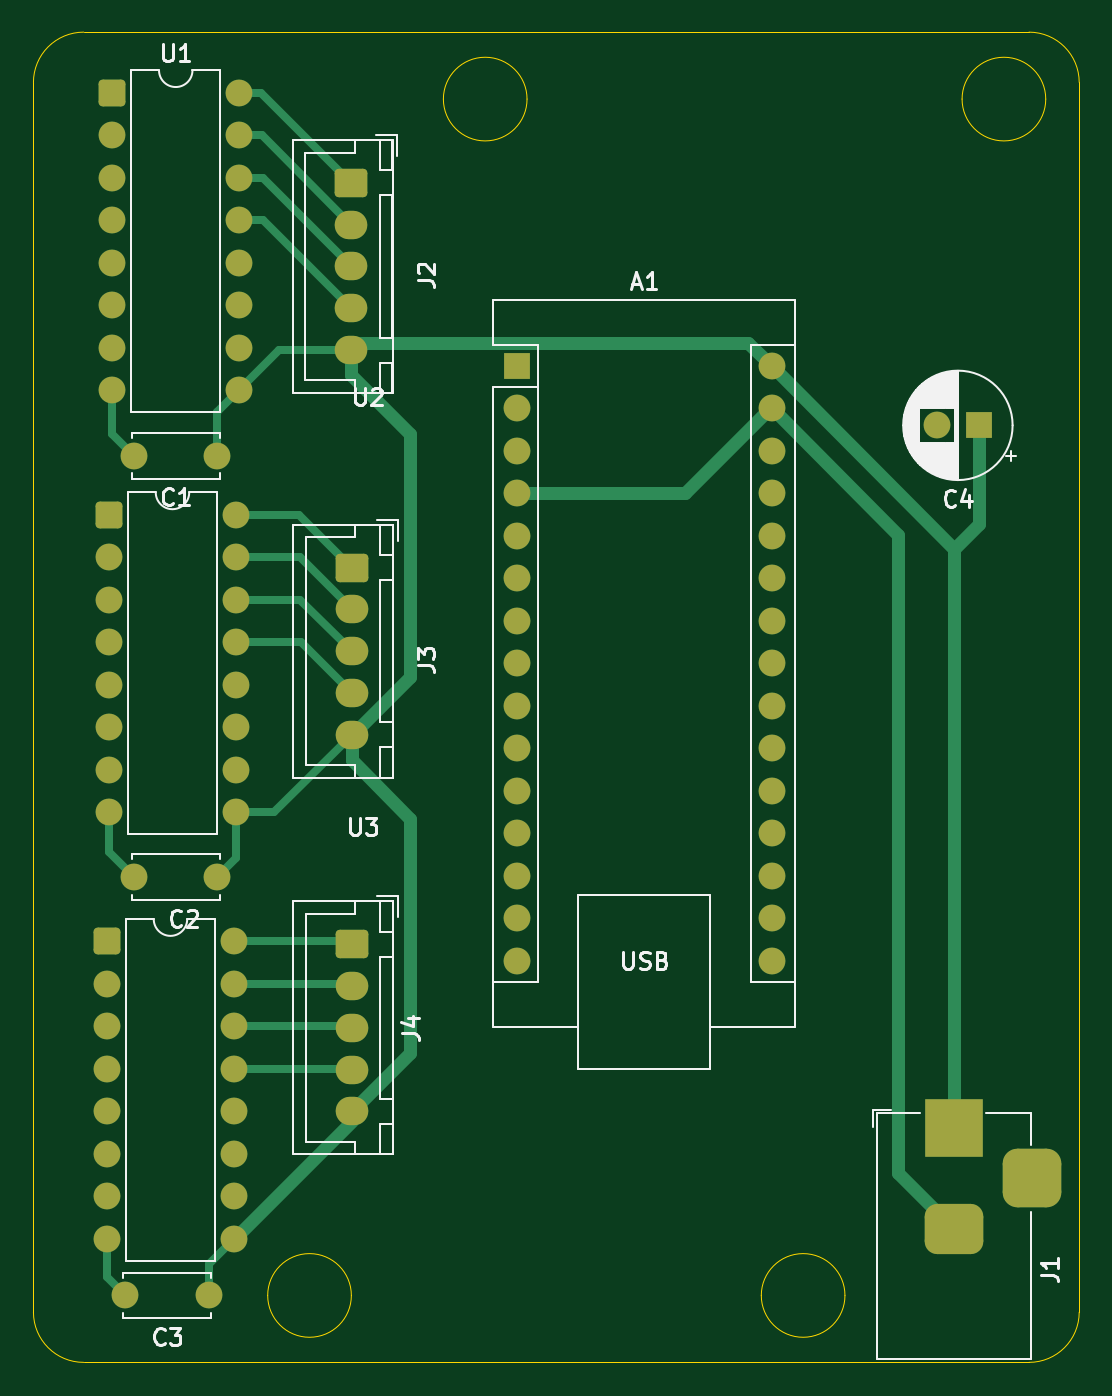
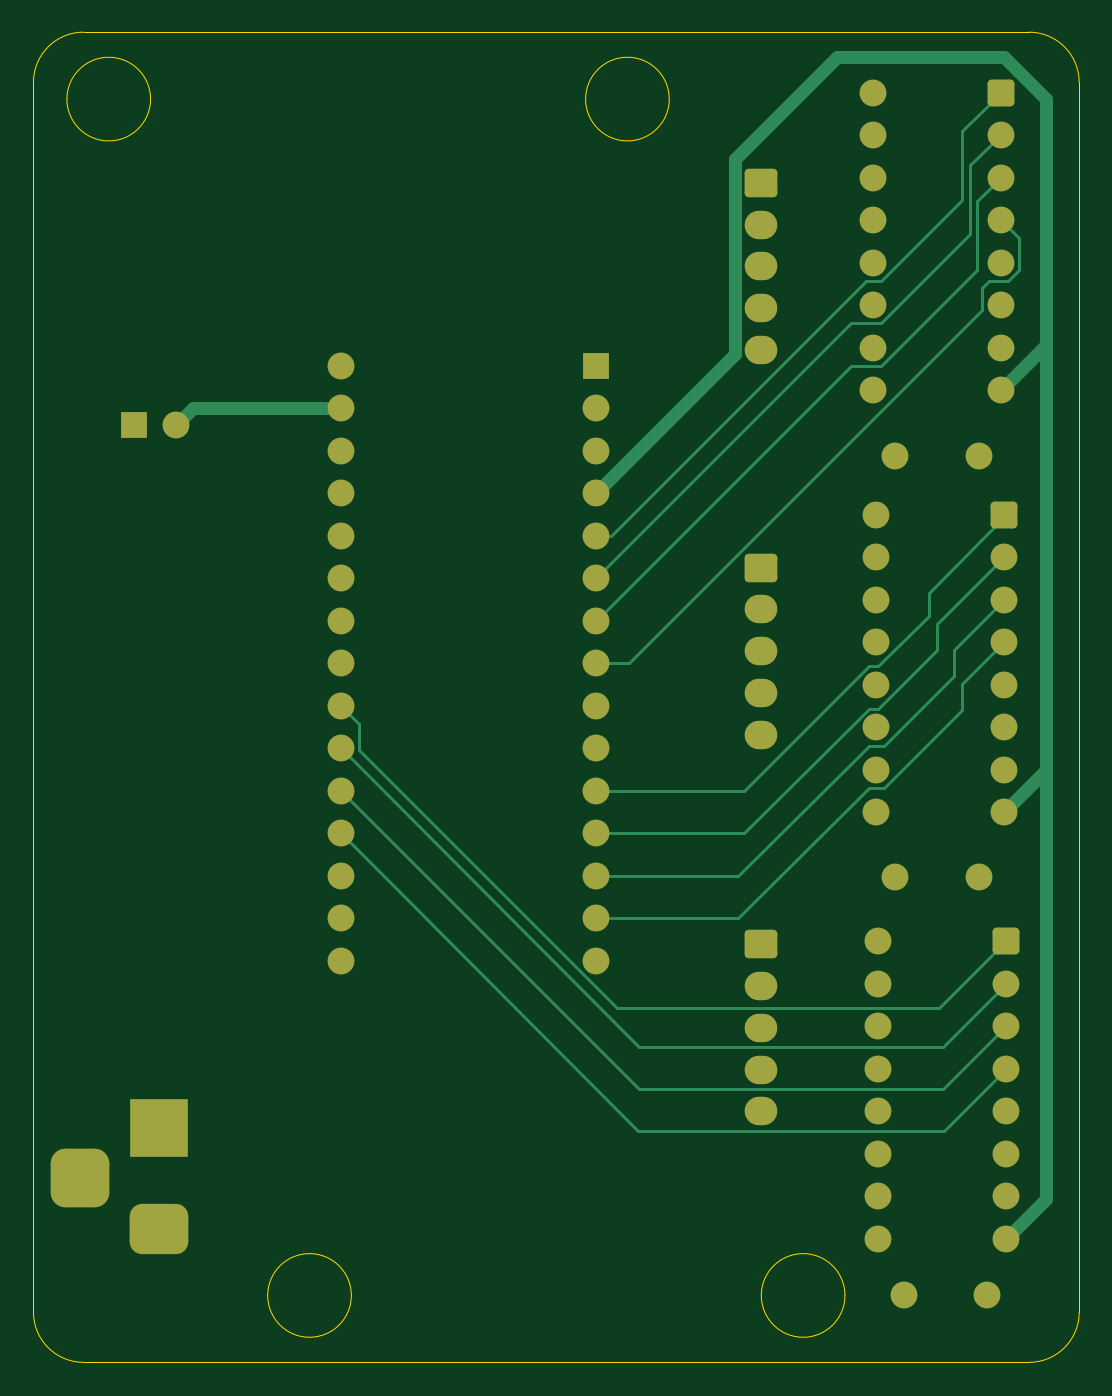
Circuit board: 9 layer files. Board 62.5 x 79.5 mm.
- bottom_copper: motorControlBoard-B_Cu.gbr (12832 bytes)
- bottom_mask: motorControlBoard-B_Mask.gbr (4392 bytes)
- paste: motorControlBoard-B_Paste.gbr (460 bytes)
- bottom_silk: motorControlBoard-B_Silkscreen.gbr (461 bytes)
- outline: motorControlBoard-Edge_Cuts.gbr (1596 bytes)
- top_copper: motorControlBoard-F_Cu.gbr (12600 bytes)
- top_mask: motorControlBoard-F_Mask.gbr (4392 bytes)
- paste: motorControlBoard-F_Paste.gbr (460 bytes)
- top_silk: motorControlBoard-F_Silkscreen.gbr (26447 bytes)

=== bottom_copper: motorControlBoard-B_Cu.gbr (12832 bytes, source omitted) ===
=== bottom_mask: motorControlBoard-B_Mask.gbr ===
%TF.GenerationSoftware,KiCad,Pcbnew,9.0.0*%
%TF.CreationDate,2025-06-10T08:07:58+03:00*%
%TF.ProjectId,motorControlBoard,6d6f746f-7243-46f6-9e74-726f6c426f61,rev?*%
%TF.SameCoordinates,Original*%
%TF.FileFunction,Soldermask,Bot*%
%TF.FilePolarity,Negative*%
%FSLAX46Y46*%
G04 Gerber Fmt 4.6, Leading zero omitted, Abs format (unit mm)*
G04 Created by KiCad (PCBNEW 9.0.0) date 2025-06-10 08:07:58*
%MOMM*%
%LPD*%
G01*
G04 APERTURE LIST*
G04 Aperture macros list*
%AMRoundRect*
0 Rectangle with rounded corners*
0 $1 Rounding radius*
0 $2 $3 $4 $5 $6 $7 $8 $9 X,Y pos of 4 corners*
0 Add a 4 corners polygon primitive as box body*
4,1,4,$2,$3,$4,$5,$6,$7,$8,$9,$2,$3,0*
0 Add four circle primitives for the rounded corners*
1,1,$1+$1,$2,$3*
1,1,$1+$1,$4,$5*
1,1,$1+$1,$6,$7*
1,1,$1+$1,$8,$9*
0 Add four rect primitives between the rounded corners*
20,1,$1+$1,$2,$3,$4,$5,0*
20,1,$1+$1,$4,$5,$6,$7,0*
20,1,$1+$1,$6,$7,$8,$9,0*
20,1,$1+$1,$8,$9,$2,$3,0*%
G04 Aperture macros list end*
%ADD10RoundRect,0.250000X-0.550000X-0.550000X0.550000X-0.550000X0.550000X0.550000X-0.550000X0.550000X0*%
%ADD11C,1.600000*%
%ADD12R,1.600000X1.600000*%
%ADD13O,1.600000X1.600000*%
%ADD14R,3.500000X3.500000*%
%ADD15RoundRect,0.750000X1.000000X-0.750000X1.000000X0.750000X-1.000000X0.750000X-1.000000X-0.750000X0*%
%ADD16RoundRect,0.875000X0.875000X-0.875000X0.875000X0.875000X-0.875000X0.875000X-0.875000X-0.875000X0*%
%ADD17RoundRect,0.250000X-0.725000X0.600000X-0.725000X-0.600000X0.725000X-0.600000X0.725000X0.600000X0*%
%ADD18O,1.950000X1.700000*%
G04 APERTURE END LIST*
D10*
%TO.C,U2*%
X68500000Y-63840000D03*
D11*
X68500000Y-66380000D03*
X68500000Y-68920000D03*
X68500000Y-71460000D03*
X68500000Y-74000000D03*
X68500000Y-76540000D03*
X68500000Y-79080000D03*
X68500000Y-81620000D03*
X76120000Y-81620000D03*
X76120000Y-79080000D03*
X76120000Y-76540000D03*
X76120000Y-74000000D03*
X76120000Y-71460000D03*
X76120000Y-68920000D03*
X76120000Y-66380000D03*
X76120000Y-63840000D03*
%TD*%
%TO.C,C2*%
X75000000Y-85500000D03*
X70000000Y-85500000D03*
%TD*%
D12*
%TO.C,A1*%
X92890000Y-54950000D03*
D13*
X92890000Y-57490000D03*
X92890000Y-60030000D03*
X92890000Y-62570000D03*
X92890000Y-65110000D03*
X92890000Y-67650000D03*
X92890000Y-70190000D03*
X92890000Y-72730000D03*
X92890000Y-75270000D03*
X92890000Y-77810000D03*
X92890000Y-80350000D03*
X92890000Y-82890000D03*
X92890000Y-85430000D03*
X92890000Y-87970000D03*
X92890000Y-90510000D03*
X108130000Y-90510000D03*
X108130000Y-87970000D03*
X108130000Y-85430000D03*
X108130000Y-82890000D03*
X108130000Y-80350000D03*
X108130000Y-77810000D03*
X108130000Y-75270000D03*
X108130000Y-72730000D03*
X108130000Y-70190000D03*
X108130000Y-67650000D03*
X108130000Y-65110000D03*
X108130000Y-62570000D03*
X108130000Y-60030000D03*
X108130000Y-57490000D03*
X108130000Y-54950000D03*
%TD*%
D10*
%TO.C,U1*%
X68695000Y-38610000D03*
D11*
X68695000Y-41150000D03*
X68695000Y-43690000D03*
X68695000Y-46230000D03*
X68695000Y-48770000D03*
X68695000Y-51310000D03*
X68695000Y-53850000D03*
X68695000Y-56390000D03*
X76315000Y-56390000D03*
X76315000Y-53850000D03*
X76315000Y-51310000D03*
X76315000Y-48770000D03*
X76315000Y-46230000D03*
X76315000Y-43690000D03*
X76315000Y-41150000D03*
X76315000Y-38610000D03*
%TD*%
D14*
%TO.C,J1*%
X119000000Y-100500000D03*
D15*
X119000000Y-106500000D03*
D16*
X123700000Y-103500000D03*
%TD*%
D11*
%TO.C,C3*%
X74500000Y-110500000D03*
X69500000Y-110500000D03*
%TD*%
D12*
%TO.C,C4*%
X120500000Y-58500000D03*
D11*
X118000000Y-58500000D03*
%TD*%
%TO.C,C1*%
X75000000Y-60310000D03*
X70000000Y-60310000D03*
%TD*%
D17*
%TO.C,J4*%
X83025000Y-89500000D03*
D18*
X83025000Y-92000000D03*
X83025000Y-94500000D03*
X83025000Y-97000000D03*
X83025000Y-99500000D03*
%TD*%
D17*
%TO.C,J3*%
X83025000Y-67000000D03*
D18*
X83025000Y-69500000D03*
X83025000Y-72000000D03*
X83025000Y-74500000D03*
X83025000Y-77000000D03*
%TD*%
D17*
%TO.C,J2*%
X83000000Y-44000000D03*
D18*
X83000000Y-46500000D03*
X83000000Y-49000000D03*
X83000000Y-51500000D03*
X83000000Y-54000000D03*
%TD*%
D10*
%TO.C,U3*%
X68380000Y-89340000D03*
D11*
X68380000Y-91880000D03*
X68380000Y-94420000D03*
X68380000Y-96960000D03*
X68380000Y-99500000D03*
X68380000Y-102040000D03*
X68380000Y-104580000D03*
X68380000Y-107120000D03*
X76000000Y-107120000D03*
X76000000Y-104580000D03*
X76000000Y-102040000D03*
X76000000Y-99500000D03*
X76000000Y-96960000D03*
X76000000Y-94420000D03*
X76000000Y-91880000D03*
X76000000Y-89340000D03*
%TD*%
M02*

=== paste: motorControlBoard-B_Paste.gbr ===
%TF.GenerationSoftware,KiCad,Pcbnew,9.0.0*%
%TF.CreationDate,2025-06-10T08:07:58+03:00*%
%TF.ProjectId,motorControlBoard,6d6f746f-7243-46f6-9e74-726f6c426f61,rev?*%
%TF.SameCoordinates,Original*%
%TF.FileFunction,Paste,Bot*%
%TF.FilePolarity,Positive*%
%FSLAX46Y46*%
G04 Gerber Fmt 4.6, Leading zero omitted, Abs format (unit mm)*
G04 Created by KiCad (PCBNEW 9.0.0) date 2025-06-10 08:07:58*
%MOMM*%
%LPD*%
G01*
G04 APERTURE LIST*
G04 APERTURE END LIST*
M02*

=== bottom_silk: motorControlBoard-B_Silkscreen.gbr ===
%TF.GenerationSoftware,KiCad,Pcbnew,9.0.0*%
%TF.CreationDate,2025-06-10T08:07:58+03:00*%
%TF.ProjectId,motorControlBoard,6d6f746f-7243-46f6-9e74-726f6c426f61,rev?*%
%TF.SameCoordinates,Original*%
%TF.FileFunction,Legend,Bot*%
%TF.FilePolarity,Positive*%
%FSLAX46Y46*%
G04 Gerber Fmt 4.6, Leading zero omitted, Abs format (unit mm)*
G04 Created by KiCad (PCBNEW 9.0.0) date 2025-06-10 08:07:58*
%MOMM*%
%LPD*%
G01*
G04 APERTURE LIST*
G04 APERTURE END LIST*
M02*

=== outline: motorControlBoard-Edge_Cuts.gbr ===
%TF.GenerationSoftware,KiCad,Pcbnew,9.0.0*%
%TF.CreationDate,2025-06-10T08:07:58+03:00*%
%TF.ProjectId,motorControlBoard,6d6f746f-7243-46f6-9e74-726f6c426f61,rev?*%
%TF.SameCoordinates,Original*%
%TF.FileFunction,Profile,NP*%
%FSLAX46Y46*%
G04 Gerber Fmt 4.6, Leading zero omitted, Abs format (unit mm)*
G04 Created by KiCad (PCBNEW 9.0.0) date 2025-06-10 08:07:58*
%MOMM*%
%LPD*%
G01*
G04 APERTURE LIST*
%TA.AperFunction,Profile*%
%ADD10C,0.050000*%
%TD*%
G04 APERTURE END LIST*
D10*
X67000000Y-114500000D02*
G75*
G02*
X64000000Y-111500000I0J3000000D01*
G01*
X126500000Y-111500000D02*
G75*
G02*
X123500000Y-114500000I-3000000J0D01*
G01*
X64000000Y-38000000D02*
G75*
G02*
X67000000Y-35000000I3000000J0D01*
G01*
X123500000Y-35000000D02*
G75*
G02*
X126500000Y-38000000I0J-3000000D01*
G01*
X64000000Y-111500000D02*
X64000000Y-38000000D01*
X123500000Y-114500000D02*
X67000000Y-114500000D01*
X126500000Y-38000000D02*
X126500000Y-111500000D01*
X67000000Y-35000000D02*
X123500000Y-35000000D01*
X93500000Y-39000000D02*
G75*
G02*
X88500000Y-39000000I-2500000J0D01*
G01*
X88500000Y-39000000D02*
G75*
G02*
X93500000Y-39000000I2500000J0D01*
G01*
X124500000Y-39000000D02*
G75*
G02*
X119500000Y-39000000I-2500000J0D01*
G01*
X119500000Y-39000000D02*
G75*
G02*
X124500000Y-39000000I2500000J0D01*
G01*
X112500000Y-110500000D02*
G75*
G02*
X107500000Y-110500000I-2500000J0D01*
G01*
X107500000Y-110500000D02*
G75*
G02*
X112500000Y-110500000I2500000J0D01*
G01*
X83000000Y-110500000D02*
G75*
G02*
X78000000Y-110500000I-2500000J0D01*
G01*
X78000000Y-110500000D02*
G75*
G02*
X83000000Y-110500000I2500000J0D01*
G01*
M02*

=== top_copper: motorControlBoard-F_Cu.gbr (12600 bytes, source omitted) ===
=== top_mask: motorControlBoard-F_Mask.gbr ===
%TF.GenerationSoftware,KiCad,Pcbnew,9.0.0*%
%TF.CreationDate,2025-06-10T08:07:58+03:00*%
%TF.ProjectId,motorControlBoard,6d6f746f-7243-46f6-9e74-726f6c426f61,rev?*%
%TF.SameCoordinates,Original*%
%TF.FileFunction,Soldermask,Top*%
%TF.FilePolarity,Negative*%
%FSLAX46Y46*%
G04 Gerber Fmt 4.6, Leading zero omitted, Abs format (unit mm)*
G04 Created by KiCad (PCBNEW 9.0.0) date 2025-06-10 08:07:58*
%MOMM*%
%LPD*%
G01*
G04 APERTURE LIST*
G04 Aperture macros list*
%AMRoundRect*
0 Rectangle with rounded corners*
0 $1 Rounding radius*
0 $2 $3 $4 $5 $6 $7 $8 $9 X,Y pos of 4 corners*
0 Add a 4 corners polygon primitive as box body*
4,1,4,$2,$3,$4,$5,$6,$7,$8,$9,$2,$3,0*
0 Add four circle primitives for the rounded corners*
1,1,$1+$1,$2,$3*
1,1,$1+$1,$4,$5*
1,1,$1+$1,$6,$7*
1,1,$1+$1,$8,$9*
0 Add four rect primitives between the rounded corners*
20,1,$1+$1,$2,$3,$4,$5,0*
20,1,$1+$1,$4,$5,$6,$7,0*
20,1,$1+$1,$6,$7,$8,$9,0*
20,1,$1+$1,$8,$9,$2,$3,0*%
G04 Aperture macros list end*
%ADD10RoundRect,0.250000X-0.550000X-0.550000X0.550000X-0.550000X0.550000X0.550000X-0.550000X0.550000X0*%
%ADD11C,1.600000*%
%ADD12R,1.600000X1.600000*%
%ADD13O,1.600000X1.600000*%
%ADD14R,3.500000X3.500000*%
%ADD15RoundRect,0.750000X1.000000X-0.750000X1.000000X0.750000X-1.000000X0.750000X-1.000000X-0.750000X0*%
%ADD16RoundRect,0.875000X0.875000X-0.875000X0.875000X0.875000X-0.875000X0.875000X-0.875000X-0.875000X0*%
%ADD17RoundRect,0.250000X-0.725000X0.600000X-0.725000X-0.600000X0.725000X-0.600000X0.725000X0.600000X0*%
%ADD18O,1.950000X1.700000*%
G04 APERTURE END LIST*
D10*
%TO.C,U2*%
X68500000Y-63840000D03*
D11*
X68500000Y-66380000D03*
X68500000Y-68920000D03*
X68500000Y-71460000D03*
X68500000Y-74000000D03*
X68500000Y-76540000D03*
X68500000Y-79080000D03*
X68500000Y-81620000D03*
X76120000Y-81620000D03*
X76120000Y-79080000D03*
X76120000Y-76540000D03*
X76120000Y-74000000D03*
X76120000Y-71460000D03*
X76120000Y-68920000D03*
X76120000Y-66380000D03*
X76120000Y-63840000D03*
%TD*%
%TO.C,C2*%
X75000000Y-85500000D03*
X70000000Y-85500000D03*
%TD*%
D12*
%TO.C,A1*%
X92890000Y-54950000D03*
D13*
X92890000Y-57490000D03*
X92890000Y-60030000D03*
X92890000Y-62570000D03*
X92890000Y-65110000D03*
X92890000Y-67650000D03*
X92890000Y-70190000D03*
X92890000Y-72730000D03*
X92890000Y-75270000D03*
X92890000Y-77810000D03*
X92890000Y-80350000D03*
X92890000Y-82890000D03*
X92890000Y-85430000D03*
X92890000Y-87970000D03*
X92890000Y-90510000D03*
X108130000Y-90510000D03*
X108130000Y-87970000D03*
X108130000Y-85430000D03*
X108130000Y-82890000D03*
X108130000Y-80350000D03*
X108130000Y-77810000D03*
X108130000Y-75270000D03*
X108130000Y-72730000D03*
X108130000Y-70190000D03*
X108130000Y-67650000D03*
X108130000Y-65110000D03*
X108130000Y-62570000D03*
X108130000Y-60030000D03*
X108130000Y-57490000D03*
X108130000Y-54950000D03*
%TD*%
D10*
%TO.C,U1*%
X68695000Y-38610000D03*
D11*
X68695000Y-41150000D03*
X68695000Y-43690000D03*
X68695000Y-46230000D03*
X68695000Y-48770000D03*
X68695000Y-51310000D03*
X68695000Y-53850000D03*
X68695000Y-56390000D03*
X76315000Y-56390000D03*
X76315000Y-53850000D03*
X76315000Y-51310000D03*
X76315000Y-48770000D03*
X76315000Y-46230000D03*
X76315000Y-43690000D03*
X76315000Y-41150000D03*
X76315000Y-38610000D03*
%TD*%
D14*
%TO.C,J1*%
X119000000Y-100500000D03*
D15*
X119000000Y-106500000D03*
D16*
X123700000Y-103500000D03*
%TD*%
D11*
%TO.C,C3*%
X74500000Y-110500000D03*
X69500000Y-110500000D03*
%TD*%
D12*
%TO.C,C4*%
X120500000Y-58500000D03*
D11*
X118000000Y-58500000D03*
%TD*%
%TO.C,C1*%
X75000000Y-60310000D03*
X70000000Y-60310000D03*
%TD*%
D17*
%TO.C,J4*%
X83025000Y-89500000D03*
D18*
X83025000Y-92000000D03*
X83025000Y-94500000D03*
X83025000Y-97000000D03*
X83025000Y-99500000D03*
%TD*%
D17*
%TO.C,J3*%
X83025000Y-67000000D03*
D18*
X83025000Y-69500000D03*
X83025000Y-72000000D03*
X83025000Y-74500000D03*
X83025000Y-77000000D03*
%TD*%
D17*
%TO.C,J2*%
X83000000Y-44000000D03*
D18*
X83000000Y-46500000D03*
X83000000Y-49000000D03*
X83000000Y-51500000D03*
X83000000Y-54000000D03*
%TD*%
D10*
%TO.C,U3*%
X68380000Y-89340000D03*
D11*
X68380000Y-91880000D03*
X68380000Y-94420000D03*
X68380000Y-96960000D03*
X68380000Y-99500000D03*
X68380000Y-102040000D03*
X68380000Y-104580000D03*
X68380000Y-107120000D03*
X76000000Y-107120000D03*
X76000000Y-104580000D03*
X76000000Y-102040000D03*
X76000000Y-99500000D03*
X76000000Y-96960000D03*
X76000000Y-94420000D03*
X76000000Y-91880000D03*
X76000000Y-89340000D03*
%TD*%
M02*

=== paste: motorControlBoard-F_Paste.gbr ===
%TF.GenerationSoftware,KiCad,Pcbnew,9.0.0*%
%TF.CreationDate,2025-06-10T08:07:58+03:00*%
%TF.ProjectId,motorControlBoard,6d6f746f-7243-46f6-9e74-726f6c426f61,rev?*%
%TF.SameCoordinates,Original*%
%TF.FileFunction,Paste,Top*%
%TF.FilePolarity,Positive*%
%FSLAX46Y46*%
G04 Gerber Fmt 4.6, Leading zero omitted, Abs format (unit mm)*
G04 Created by KiCad (PCBNEW 9.0.0) date 2025-06-10 08:07:58*
%MOMM*%
%LPD*%
G01*
G04 APERTURE LIST*
G04 APERTURE END LIST*
M02*

=== top_silk: motorControlBoard-F_Silkscreen.gbr (26447 bytes, source omitted) ===
